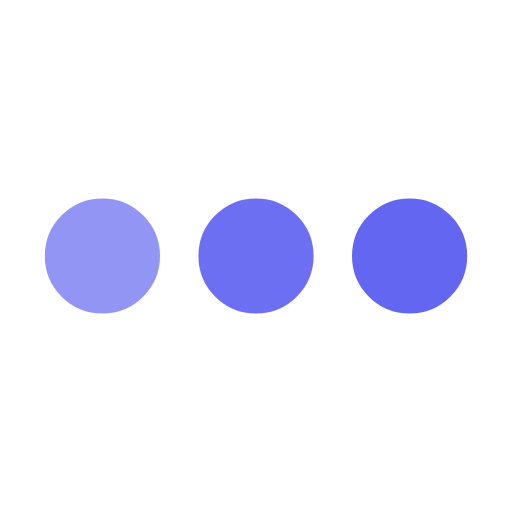
t = 0.00 s
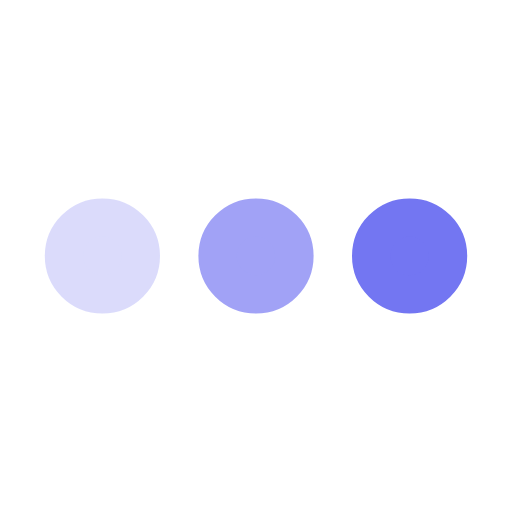
t = 0.25 s
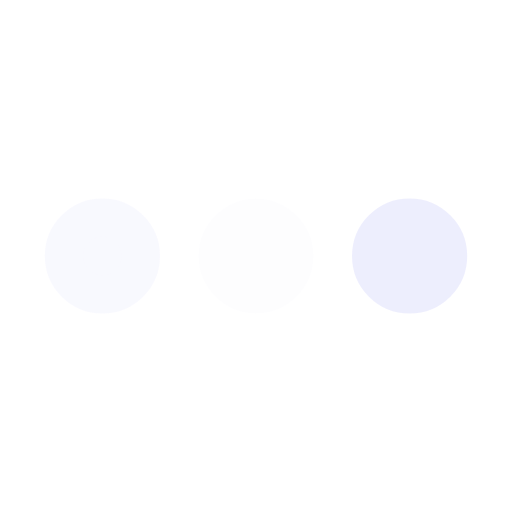
t = 0.75 s
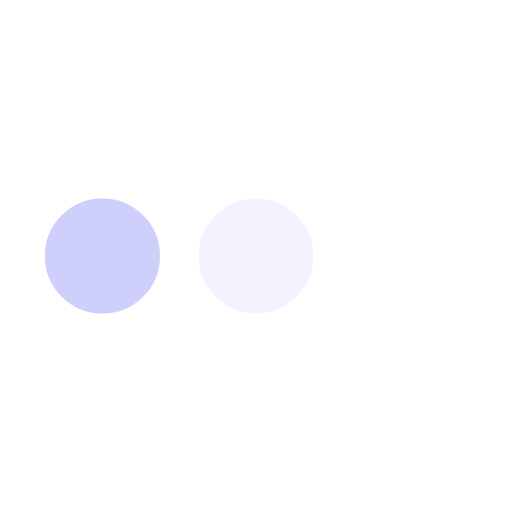
t = 1.00 s
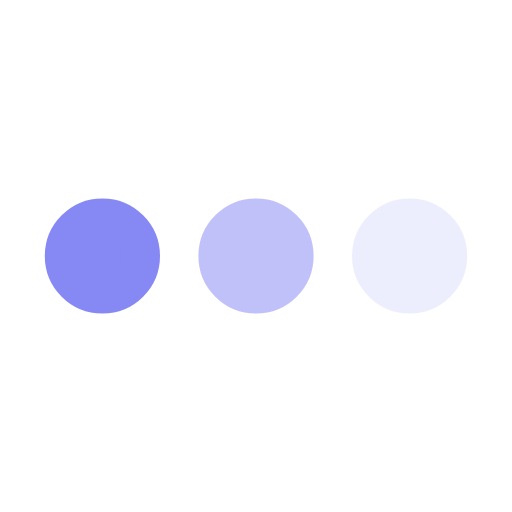
t = 1.25 s
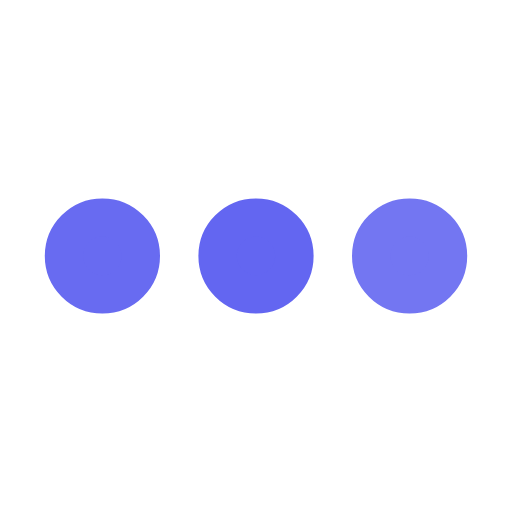
t = 1.75 s

The animated SVG that drew these frames (rendered in a browser with its animation timeline set to each time). Animation: 3 SMIL elements (animate=3); one cycle of 2.00 s, repeats indefinitely.

<svg xmlns='http://www.w3.org/2000/svg' viewBox='0 0 200 200'><circle fill='#6366F1' stroke='#6366F1' stroke-width='15' r='15' cx='40' cy='100'><animate attributeName='opacity' calcMode='spline' dur='2' values='1;0;1;' keySplines='.5 0 .5 1;.5 0 .5 1' repeatCount='indefinite' begin='-.4'></animate></circle><circle fill='#6366F1' stroke='#6366F1' stroke-width='15' r='15' cx='100' cy='100'><animate attributeName='opacity' calcMode='spline' dur='2' values='1;0;1;' keySplines='.5 0 .5 1;.5 0 .5 1' repeatCount='indefinite' begin='-.2'></animate></circle><circle fill='#6366F1' stroke='#6366F1' stroke-width='15' r='15' cx='160' cy='100'><animate attributeName='opacity' calcMode='spline' dur='2' values='1;0;1;' keySplines='.5 0 .5 1;.5 0 .5 1' repeatCount='indefinite' begin='0'></animate></circle></svg>
